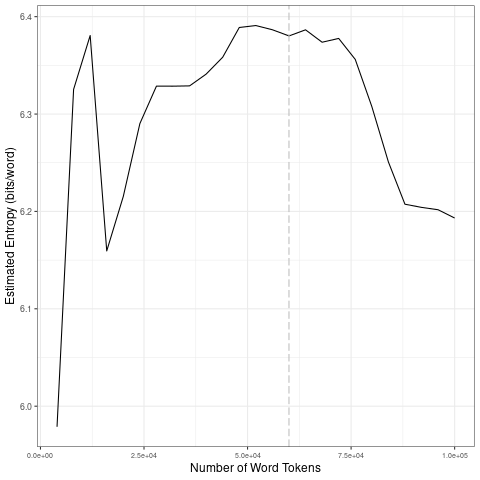

The file beside this chart, header and first rows:
file, entropy.Corpus.Size, entropy.Entropy, sd.Corpus.Size, sd.SD
data/2021_by_es/2021-12-25_tokens_1-gram…, 4000, 5.979, 20000, 0.1569
data/2021_by_es/2021-12-25_tokens_1-gram…, 8000, 6.325, 40000, 0.01936
data/2021_by_es/2021-12-25_tokens_1-gram…, 12000, 6.381, 60000, 0.01327
data/2021_by_es/2021-12-25_tokens_1-gram…, 16000, 6.159, 80000, 0.03141
data/2021_by_es/2021-12-25_tokens_1-gram…, 20000, 6.215, 1e+05, 0.02265
data/2021_by_es/2021-12-25_tokens_1-gram…, 24000, 6.29, 20000, 0.1569
data/2021_by_es/2021-12-25_tokens_1-gram…, 28000, 6.329, 40000, 0.01936
data/2021_by_es/2021-12-25_tokens_1-gram…, 32000, 6.329, 60000, 0.01327
data/2021_by_es/2021-12-25_tokens_1-gram…, 36000, 6.329, 80000, 0.03141
data/2021_by_es/2021-12-25_tokens_1-gram…, 40000, 6.341, 1e+05, 0.02265
data/2021_by_es/2021-12-25_tokens_1-gram…, 44000, 6.358, 20000, 0.1569
data/2021_by_es/2021-12-25_tokens_1-gram…, 48000, 6.389, 40000, 0.01936
data/2021_by_es/2021-12-25_tokens_1-gram…, 52000, 6.391, 60000, 0.01327
data/2021_by_es/2021-12-25_tokens_1-gram…, 56000, 6.387, 80000, 0.03141
data/2021_by_es/2021-12-25_tokens_1-gram…, 60000, 6.38, 1e+05, 0.02265
data/2021_by_es/2021-12-25_tokens_1-gram…, 64000, 6.386, 20000, 0.1569
data/2021_by_es/2021-12-25_tokens_1-gram…, 68000, 6.374, 40000, 0.01936
data/2021_by_es/2021-12-25_tokens_1-gram…, 72000, 6.378, 60000, 0.01327
data/2021_by_es/2021-12-25_tokens_1-gram…, 76000, 6.356, 80000, 0.03141
data/2021_by_es/2021-12-25_tokens_1-gram…, 80000, 6.308, 1e+05, 0.02265
data/2021_by_es/2021-12-25_tokens_1-gram…, 84000, 6.251, 20000, 0.1569
data/2021_by_es/2021-12-25_tokens_1-gram…, 88000, 6.207, 40000, 0.01936
data/2021_by_es/2021-12-25_tokens_1-gram…, 92000, 6.204, 60000, 0.01327
data/2021_by_es/2021-12-25_tokens_1-gram…, 96000, 6.202, 80000, 0.03141
data/2021_by_es/2021-12-25_tokens_1-gram…, 1e+05, 6.193, 1e+05, 0.02265
